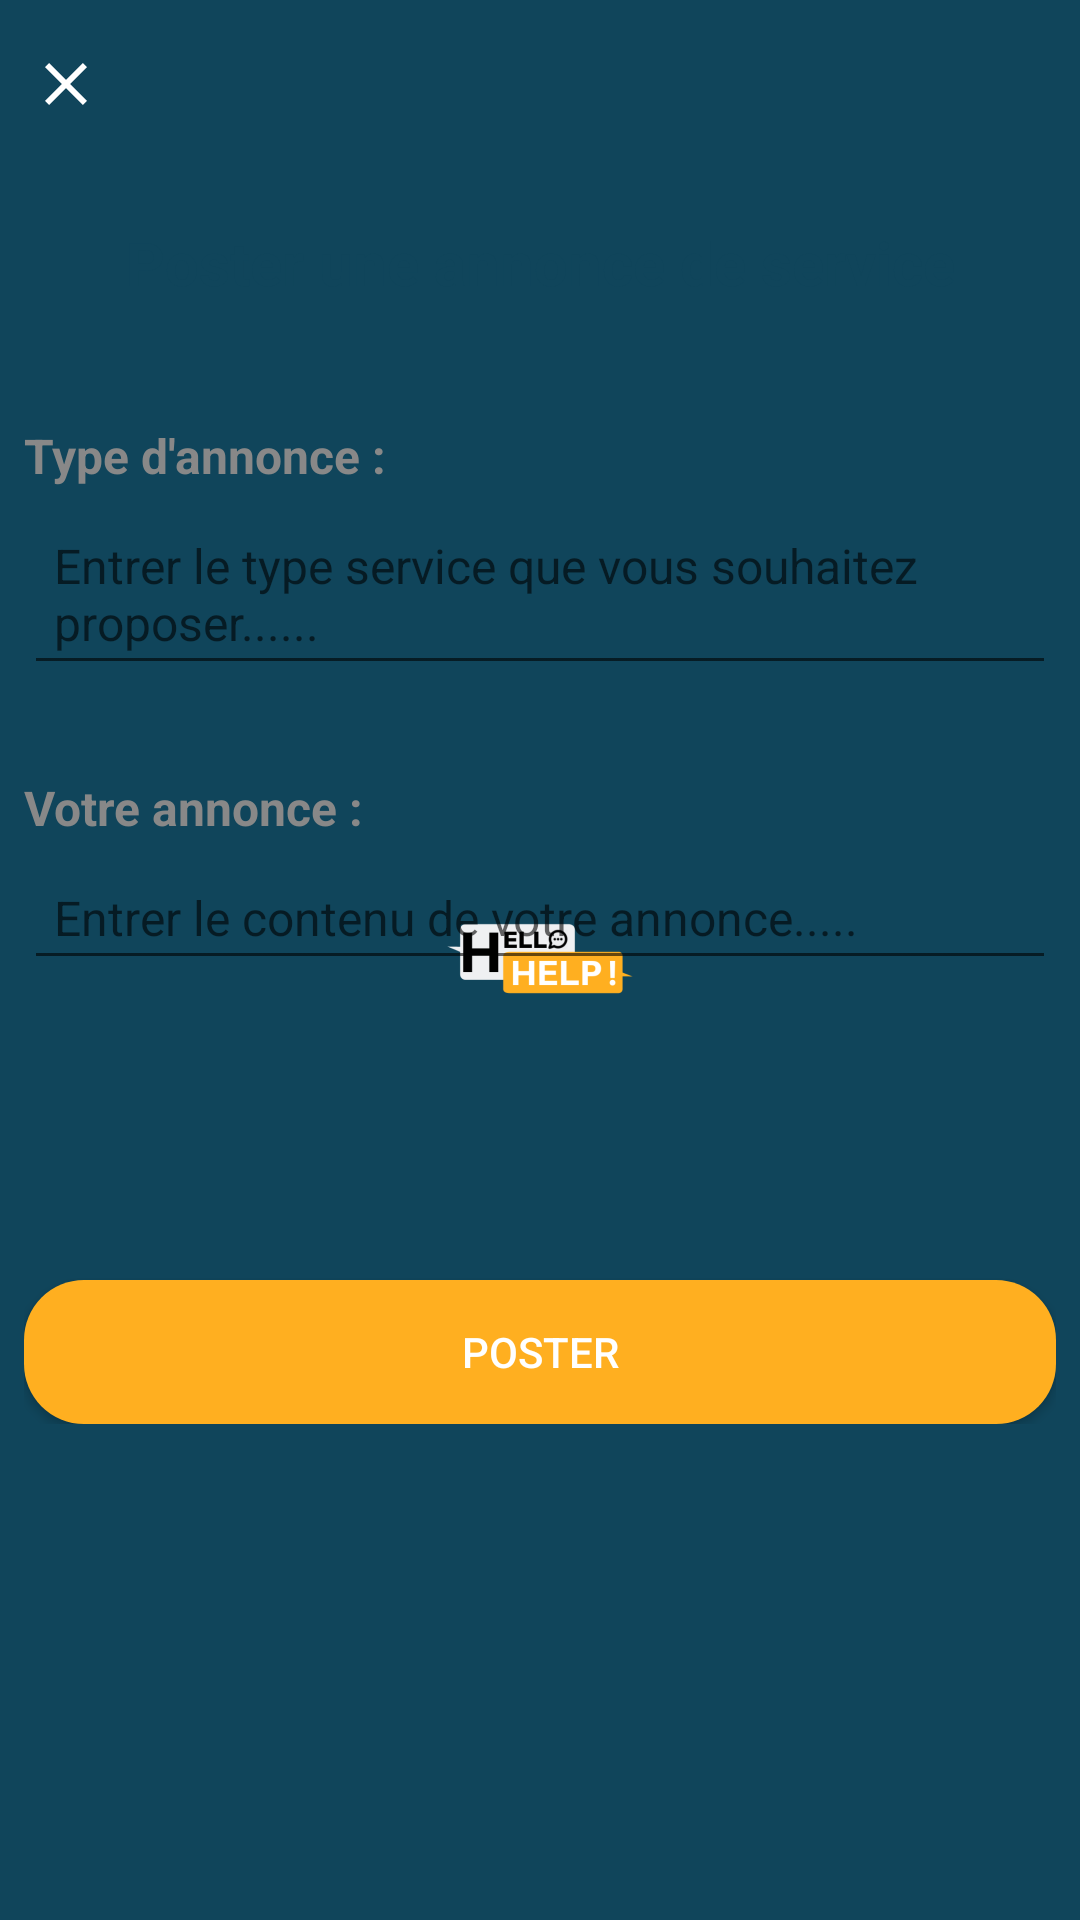

The Android layout XML behind this screen, and the referenced resources:
<!-- AndroidManifest.xml: application theme AppTheme.Launcher -->
<!-- res/layout/fragment_post_annonce.xml -->
<?xml version="1.0" encoding="utf-8"?>
<LinearLayout xmlns:android="http://schemas.android.com/apk/res/android"
    xmlns:tools="http://schemas.android.com/tools"
    android:orientation="vertical"
    android:layout_width="match_parent"
    android:layout_height="match_parent"
    tools:context=".Fragment.PostAnnonceFragment">

    <com.google.android.material.appbar.AppBarLayout
        android:layout_width="match_parent"
        android:layout_height="?attr/actionBarSize"
        android:background="@color/colorPrimaryDark">

        <RelativeLayout
            android:layout_width="match_parent"
            android:layout_height="match_parent">

            <ImageView
                android:id="@+id/close"
                android:layout_width="wrap_content"
                android:layout_height="wrap_content"
                android:layout_alignParentLeft="true"
                android:layout_centerInParent="true"
                android:layout_marginStart="10dp"
                android:src="@drawable/ic_close"
                android:tint="#fff" />
        </RelativeLayout>
    </com.google.android.material.appbar.AppBarLayout>

    <LinearLayout
        android:layout_width="match_parent"
        android:layout_height="wrap_content"
        android:orientation="vertical"
        android:padding="8dp">

        <TextView
            android:layout_width="match_parent"
            android:layout_height="wrap_content"
            android:layout_marginTop="10dp"
            android:layout_marginBottom="10dp"
            android:gravity="center"
            android:text="Poster une annonce de service"
            android:textColor="@color/colorPrimaryDark"
            android:textSize="20sp"
            android:textStyle="bold" />


        <TextView
            android:layout_width="match_parent"
            android:layout_height="wrap_content"
            android:layout_marginTop="30dp"
            android:maxLines="1"
            android:text="Type d'annonce :"
            android:textStyle="bold"
            android:textColor="#888888"
            android:textSize="16sp" />

        <EditText
            android:id="@+id/service_type"
            android:layout_width="match_parent"
            android:layout_height="wrap_content"
            android:padding="10dp"
            android:hint="Entrer le type service que vous souhaitez proposer......"
            android:layout_marginTop="5dp"
            android:maxLines="1"
            android:textColor="#888888"
            android:textSize="16sp" />

        <TextView
            android:layout_width="match_parent"
            android:layout_height="wrap_content"
            android:layout_marginTop="30dp"
            android:textStyle="bold"
            android:maxLines="1"
            android:text="Votre annonce :"
            android:textColor="#888888"
            android:textSize="16sp" />

        <EditText
            android:id="@+id/service_contenu"
            android:layout_width="match_parent"
            android:layout_height="wrap_content"
            android:padding="10dp"
            android:hint="Entrer le contenu de votre annonce....."
            android:layout_marginTop="5dp"
            android:maxLines="6"
            android:textColor="#888888"
            android:textSize="16sp" />


        <Button
            android:id="@+id/post"
            android:layout_width="match_parent"
            android:layout_height="wrap_content"
            android:layout_gravity="center"
            android:layout_marginTop="100dp"
            android:background="@drawable/blue_border"
            android:text="Poster"
            android:backgroundTint="@color/colorAccent"
            android:textColor="#ffff" />


    </LinearLayout>

</LinearLayout>
<!-- resources referenced by this layout -->
<resources>
  <color name="colorAccent">#ffaf20</color>
  <color name="colorPrimaryDark">#10455b</color>
  <!-- drawable blue_border (drawable) -->
  <?xml version="1.0" encoding="utf-8"?>
  <layer-list xmlns:android="http://schemas.android.com/apk/res/android">
  
      <item>
          <shape android:shape="rectangle">
              <solid android:color="@color/colorPrimaryDark"/>
              <corners android:radius="20dp"/>
          </shape>
      </item>
  
  </layer-list>
  <!-- drawable ic_close (drawable-anydpi) -->
  <vector xmlns:android="http://schemas.android.com/apk/res/android"
      android:width="24dp"
      android:height="24dp"
      android:viewportWidth="24"
      android:viewportHeight="24"
      android:tint="#10455B">
      <path
          android:fillColor="#FF000000"
          android:pathData="M19,6.41L17.59,5 12,10.59 6.41,5 5,6.41 10.59,12 5,17.59 6.41,19 12,13.41 17.59,19 19,17.59 13.41,12z"/>
  </vector>
  <style name="AppTheme.Launcher">
      <item name="android:windowBackground">@xml/launch_screen</item>
      
          <item name="colorPrimaryDark">@color/colorPrimaryDark</item>
      </style>
</resources>
